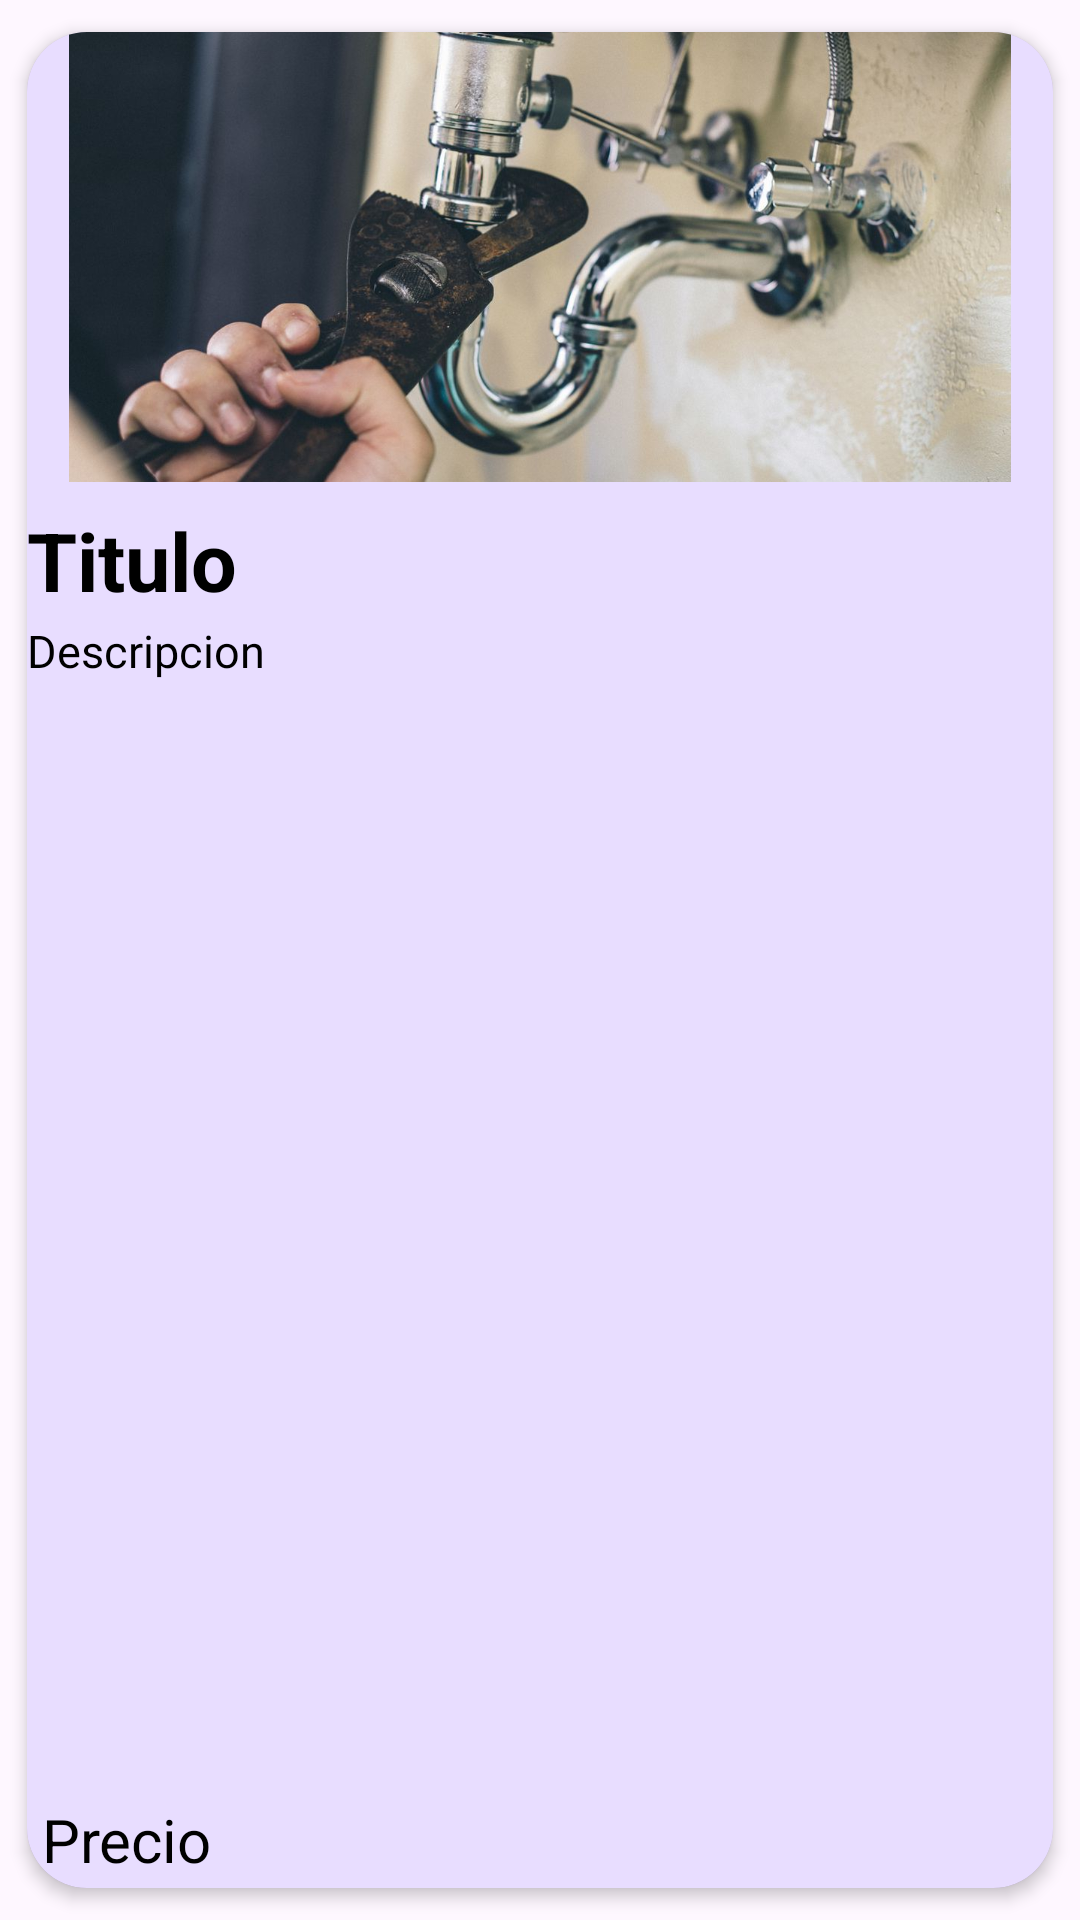

Here is an Android app screen rendered from its layout file. Give the layout XML and the strings, colors and styles it references.
<!-- AndroidManifest.xml: application theme Theme.Workent -->
<!-- res/layout/services_home.xml -->
<?xml version="1.0" encoding="utf-8"?>
<androidx.cardview.widget.CardView xmlns:android="http://schemas.android.com/apk/res/android"
    xmlns:app="http://schemas.android.com/apk/res-auto"
    android:id="@+id/Works"
    android:layout_height="285dp"
    android:layout_width="240dp"
    android:animateLayoutChanges="true"
    app:cardElevation="3dp"
    app:cardCornerRadius="20dp"
    app:cardUseCompatPadding="true"

    >

    <LinearLayout
        android:layout_width="match_parent"
        android:layout_height="match_parent"
        android:animateLayoutChanges="true"
        android:orientation="vertical"
        android:background="#26651fff"
        >

        <ImageView
            android:id="@+id/imageView"
            android:layout_width="match_parent"
            android:layout_height="150dp"
            android:gravity="center"
            android:paddingLeft="14dp"
            android:paddingRight="14dp"
            android:scaleType="centerCrop"
            android:src="@drawable/ejemplo">


        </ImageView>

        <TextView
            android:id="@+id/title"
            android:layout_width="match_parent"
            android:layout_height="wrap_content"
            android:layout_marginBottom="2dp"
            android:layout_marginTop="8dp"
            android:text="Titulo"
            android:textColor="@android:color/black"
            android:textSize="27dp"
            android:textStyle="bold"></TextView>

        <TextView
            android:id="@+id/description"
            android:layout_width="match_parent"
            android:layout_height="match_parent"
            android:text="Descripcion"
            android:textColor="@android:color/black"
            android:textSize="15dp"
            >

        </TextView>

        <TextView
            android:id="@+id/price"
            android:layout_width="wrap_content"
            android:layout_height="wrap_content"
            android:layout_marginEnd="6dp"
            android:layout_marginRight="6dp"
            android:text="Precio"
            android:layout_marginStart="5dp"
            android:textSize="20dp"
            android:layout_marginTop="-30dp"
            android:textColor="@android:color/black">
        </TextView>




    </LinearLayout>

</androidx.cardview.widget.CardView>
<!-- resources referenced by this layout -->
<resources>
  <!-- drawable ejemplo: jpg bitmap (drawable, 109129 bytes) -->
  <style name="Theme.Workent" parent="Base.Theme.Workent" />
  <style name="Base.Theme.Workent" parent="Theme.Material3.DayNight.NoActionBar">
          
          
      </style>
</resources>
